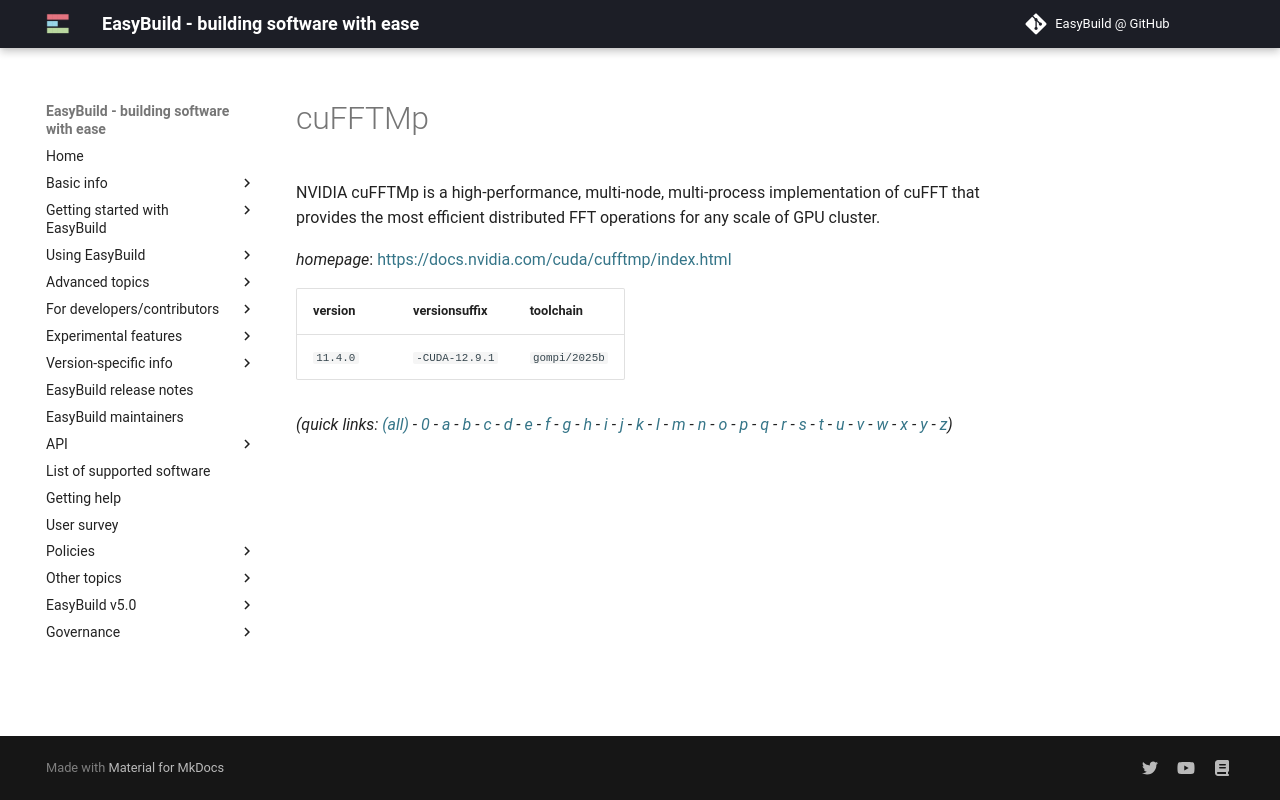

repository: easybuilders/easybuild-docs · page: version-specific/supported-software/c/cuFFTMp/index.html · generator: mkdocs

---
search:
  boost: 0.5
---
# cuFFTMp

NVIDIA cuFFTMp is a high-performance, multi-node, multi-process implementation of cuFFT that provides the most efficient distributed FFT operations for any scale of GPU cluster.

*homepage*: <https://docs.nvidia.com/cuda/cufftmp/index.html>

version | versionsuffix | toolchain
--------|---------------|----------
``11.4.0`` | ``-CUDA-12.9.1`` | ``gompi/2025b``


*(quick links: [(all)](../index.md) - [0](../0/index.md) - [a](../a/index.md) - [b](../b/index.md) - [c](../c/index.md) - [d](../d/index.md) - [e](../e/index.md) - [f](../f/index.md) - [g](../g/index.md) - [h](../h/index.md) - [i](../i/index.md) - [j](../j/index.md) - [k](../k/index.md) - [l](../l/index.md) - [m](../m/index.md) - [n](../n/index.md) - [o](../o/index.md) - [p](../p/index.md) - [q](../q/index.md) - [r](../r/index.md) - [s](../s/index.md) - [t](../t/index.md) - [u](../u/index.md) - [v](../v/index.md) - [w](../w/index.md) - [x](../x/index.md) - [y](../y/index.md) - [z](../z/index.md))*
